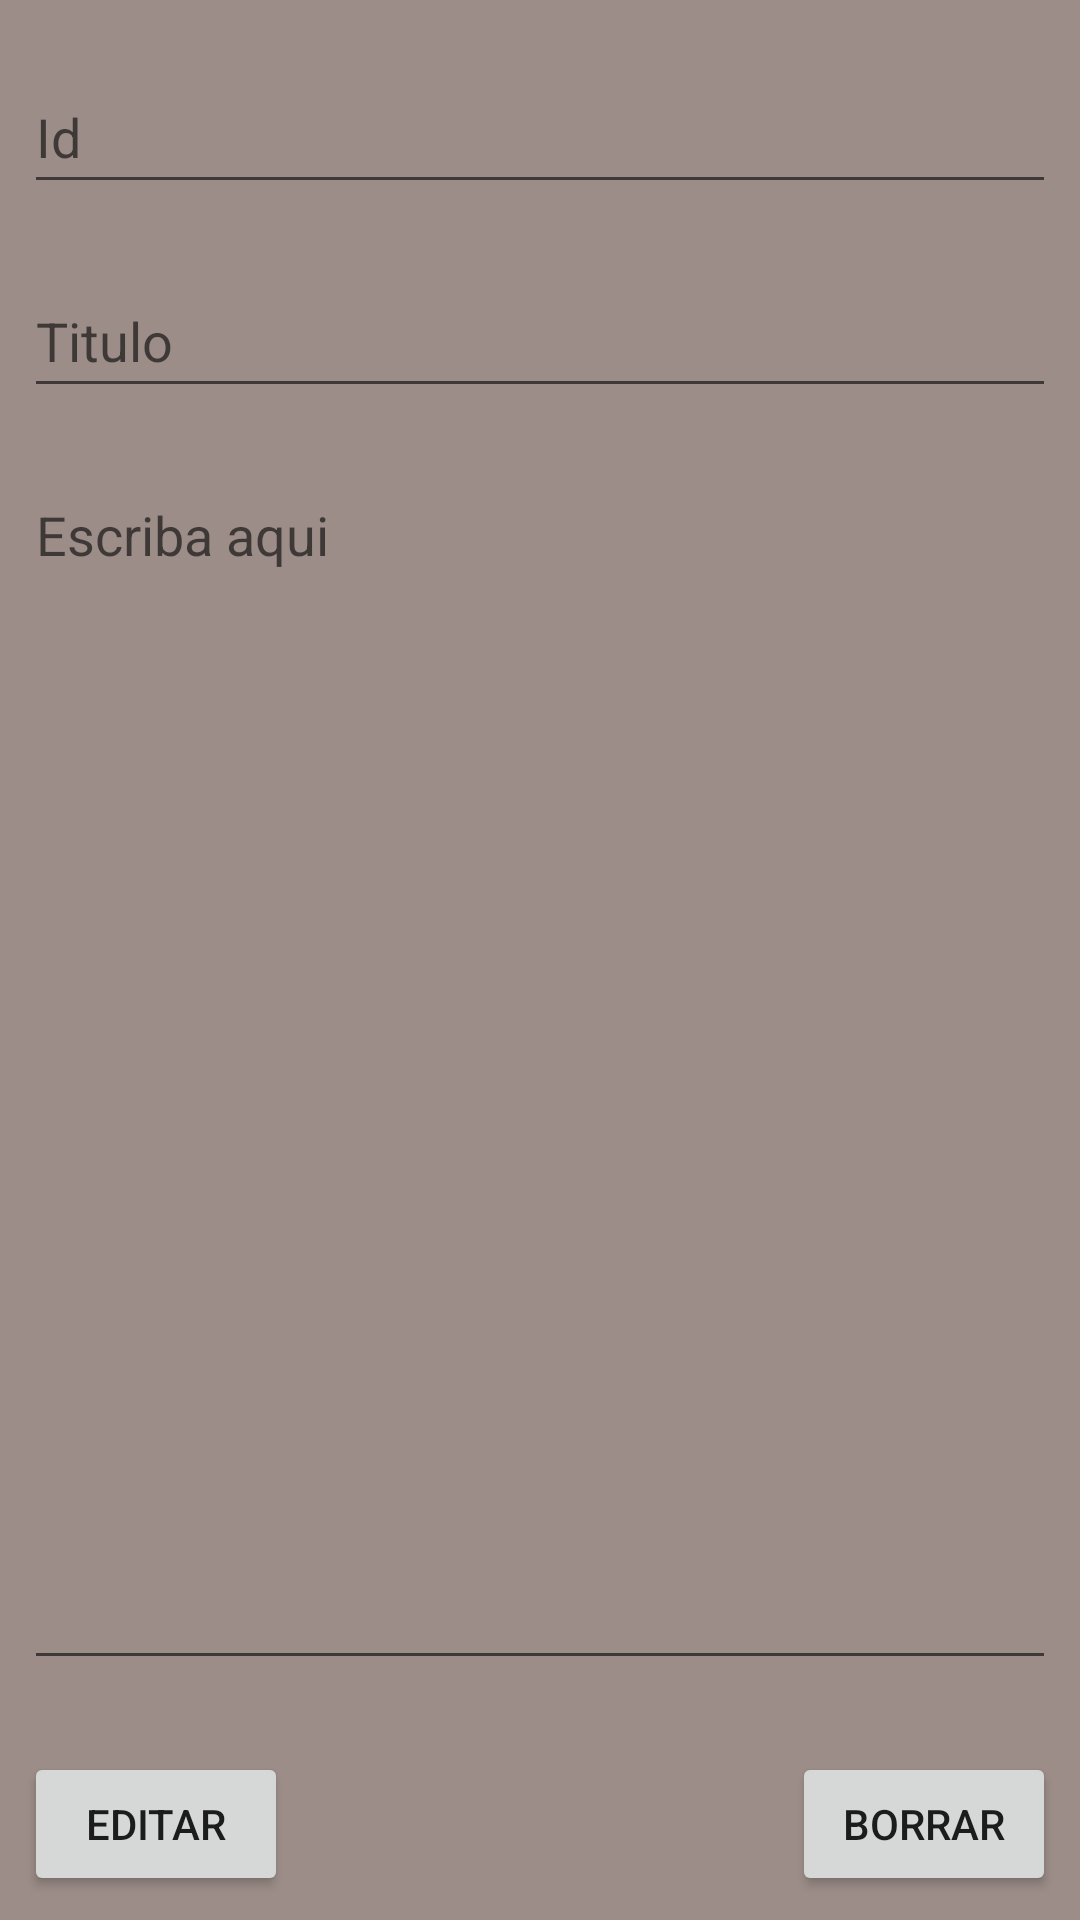

Produce the Android XML layout that renders to this screen, including the resource entries it uses.
<!-- AndroidManifest.xml: application theme Theme.ProWriter51 -->
<!-- res/layout/activity_editar.xml -->
<?xml version="1.0" encoding="utf-8"?>
<androidx.constraintlayout.widget.ConstraintLayout xmlns:android="http://schemas.android.com/apk/res/android"
    xmlns:app="http://schemas.android.com/apk/res-auto"
    xmlns:tools="http://schemas.android.com/tools"
    android:layout_width="match_parent"
    android:layout_height="match_parent"
    android:background="@color/primaryLightColor"
    tools:context=".Editar">

    <Button
        android:id="@+id/btnEditar"
        android:layout_width="0dp"
        android:layout_height="wrap_content"
        android:layout_marginStart="8dp"
        android:layout_marginBottom="8dp"
        android:text="Editar"
        app:layout_constraintBottom_toBottomOf="parent"
        app:layout_constraintStart_toStartOf="parent" />

    <Button
        android:id="@+id/btnBorrar"
        android:layout_width="0dp"
        android:layout_height="wrap_content"
        android:layout_marginEnd="8dp"
        android:layout_marginBottom="8dp"
        android:text="Borrar"
        app:layout_constraintBottom_toBottomOf="parent"
        app:layout_constraintEnd_toEndOf="parent" />

    <EditText
        android:id="@+id/txtID"
        android:layout_width="0dp"
        android:layout_height="wrap_content"
        android:layout_marginStart="8dp"
        android:layout_marginTop="20dp"
        android:layout_marginEnd="8dp"
        android:autofillHints=""
        android:ems="10"
        android:hint="Id"
        android:inputType="textPersonName"
        android:minHeight="48dp"
        app:layout_constraintEnd_toEndOf="parent"
        app:layout_constraintHorizontal_bias="1.0"
        app:layout_constraintStart_toStartOf="parent"
        app:layout_constraintTop_toTopOf="parent" />

    <EditText
        android:id="@+id/txtTitulo"
        android:layout_width="0dp"
        android:layout_height="wrap_content"
        android:layout_marginStart="8dp"
        android:layout_marginTop="20dp"
        android:layout_marginEnd="8dp"
        android:autofillHints=""
        android:ems="10"
        android:hint="Titulo"
        android:inputType="textPersonName"
        android:minHeight="48dp"
        app:layout_constraintEnd_toEndOf="parent"
        app:layout_constraintHorizontal_bias="0.0"
        app:layout_constraintStart_toStartOf="parent"
        app:layout_constraintTop_toBottomOf="@+id/txtID" />

    <EditText
        android:id="@+id/txtContenido"
        android:layout_width="0dp"
        android:layout_height="0dp"
        android:layout_marginStart="8dp"
        android:layout_marginTop="20dp"
        android:layout_marginEnd="8dp"
        android:layout_marginBottom="80dp"
        android:autofillHints=""
        android:ems="10"
        android:gravity="start|top"
        android:hint="Escriba aqui"
        android:inputType="textMultiLine"
        android:shadowColor="#FFFFFF"
        app:layout_constraintBottom_toBottomOf="parent"
        app:layout_constraintEnd_toEndOf="parent"
        app:layout_constraintStart_toStartOf="parent"
        app:layout_constraintTop_toBottomOf="@+id/txtTitulo" />

</androidx.constraintlayout.widget.ConstraintLayout>
<!-- resources referenced by this layout -->
<resources>
  <color name="primaryLightColor">#9C8D88</color>
  <style name="Theme.ProWriter51" parent="Theme.MaterialComponents.DayNight.NoActionBar">
          
          <item name="colorPrimary">@color/primaryColor</item>
          <item name="colorPrimaryVariant">@color/primaryLightColor</item>
          <item name="colorOnPrimary">@color/white</item>
          
          <item name="colorSecondary">@color/secondaryColor</item>
          <item name="colorSecondaryVariant">@color/secondaryLightColor</item>
          <item name="colorOnSecondary">@color/black</item>
          
          <item name="android:statusBarColor">?attr/colorPrimaryVariant</item>
          
      </style>
  <color name="primaryColor">#795548</color>
  <color name="white">#FFFFFFFF</color>
  <color name="secondaryColor">#757575</color>
  <color name="secondaryLightColor">#a4a4a4</color>
  <color name="black">#FF000000</color>
</resources>
